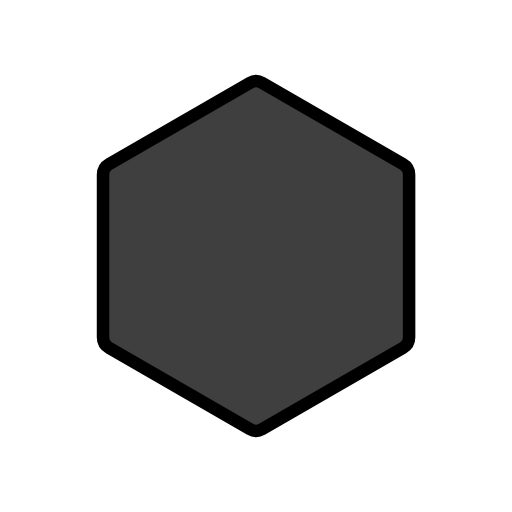
t = 0.00 s
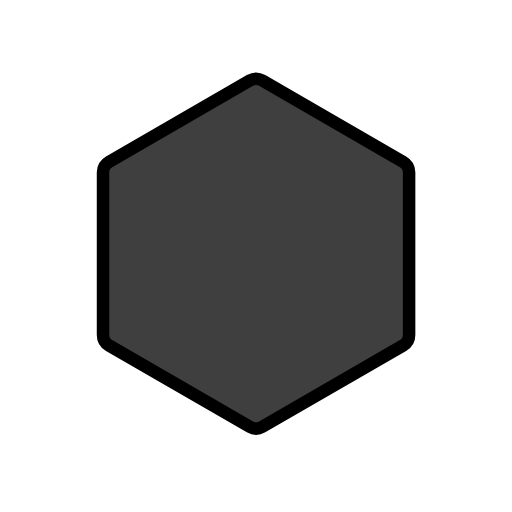
t = 0.48 s
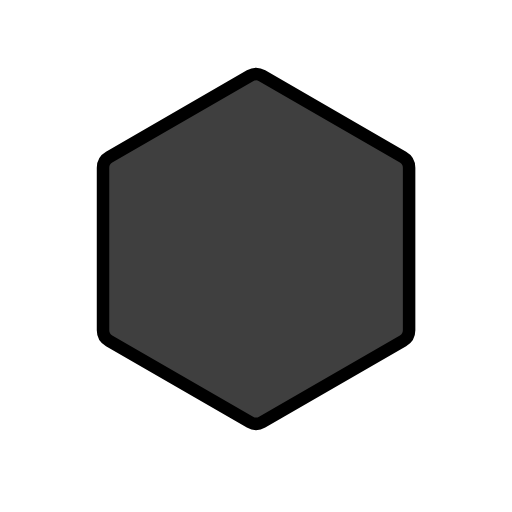
t = 1.43 s
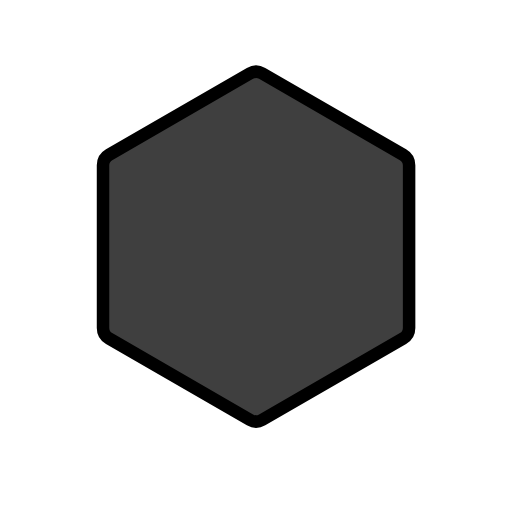
t = 1.90 s
t = 2.38 s: frame unchanged from t = 1.43 s, image omitted
t = 3.33 s: frame unchanged from t = 0.48 s, image omitted

The animated SVG that drew these frames (rendered in a browser with its animation timeline set to each time). Animation: 1 SMIL element (animateTransform=1); one cycle of 3.80 s, repeats indefinitely.

<?xml version='1.0' encoding='utf-8'?>
<svg xmlns="http://www.w3.org/2000/svg" id="emoji" viewBox="-5 -5 82 82" width="200" height="200" role="img">
  <title>OpenMoji: black hexagon</title><g><g id="line-supplement">
    <path fill="#000" d="M35.0344 8.2613C35.6385 7.9129 36.3822 7.9129 36.9863 8.2613L59.5448 21.286C60.1489 21.6344 60.5207 22.2785 60.5207 22.9763V49.0237C60.5207 49.7215 60.1489 50.3656 59.5448 50.714L36.9863 63.7387C36.3822 64.0871 35.6385 64.0871 35.0344 63.7387L12.4759 50.714C11.8718 50.3656 11.5 49.7215 11.5 49.0237V22.9763C11.5 22.2785 11.8718 21.6344 12.4759 21.286L35.0344 8.2613Z" />
  </g>
  <g id="color">
    <path fill="#3F3F3F" d="M35.0344 8.2613C35.6385 7.9129 36.3822 7.9129 36.9863 8.2613L59.5448 21.286C60.1489 21.6344 60.5207 22.2785 60.5207 22.9763V49.0237C60.5207 49.7215 60.1489 50.3656 59.5448 50.714L36.9863 63.7387C36.3822 64.0871 35.6385 64.0871 35.0344 63.7387L12.4759 50.714C11.8718 50.3656 11.5 49.7215 11.5 49.0237V22.9763C11.5 22.2785 11.8718 21.6344 12.4759 21.286L35.0344 8.2613Z" />
  </g>
  <g id="line">
    <path fill="none" stroke="#000" stroke-width="2" d="M35.0344 8.2613C35.6385 7.9129 36.3822 7.9129 36.9863 8.2613L59.5448 21.286C60.1489 21.6344 60.5207 22.2785 60.5207 22.9763V49.0237C60.5207 49.7215 60.1489 50.3656 59.5448 50.714L36.9863 63.7387C36.3822 64.0871 35.6385 64.0871 35.0344 63.7387L12.4759 50.714C11.8718 50.3656 11.5 49.7215 11.5 49.0237V22.9763C11.5 22.2785 11.8718 21.6344 12.4759 21.286L35.0344 8.2613Z" />
  </g>
<animateTransform attributeName="transform" type="translate" values="0 0;0 -1.5;0 0" dur="3.8s" repeatCount="indefinite" /></g></svg>
